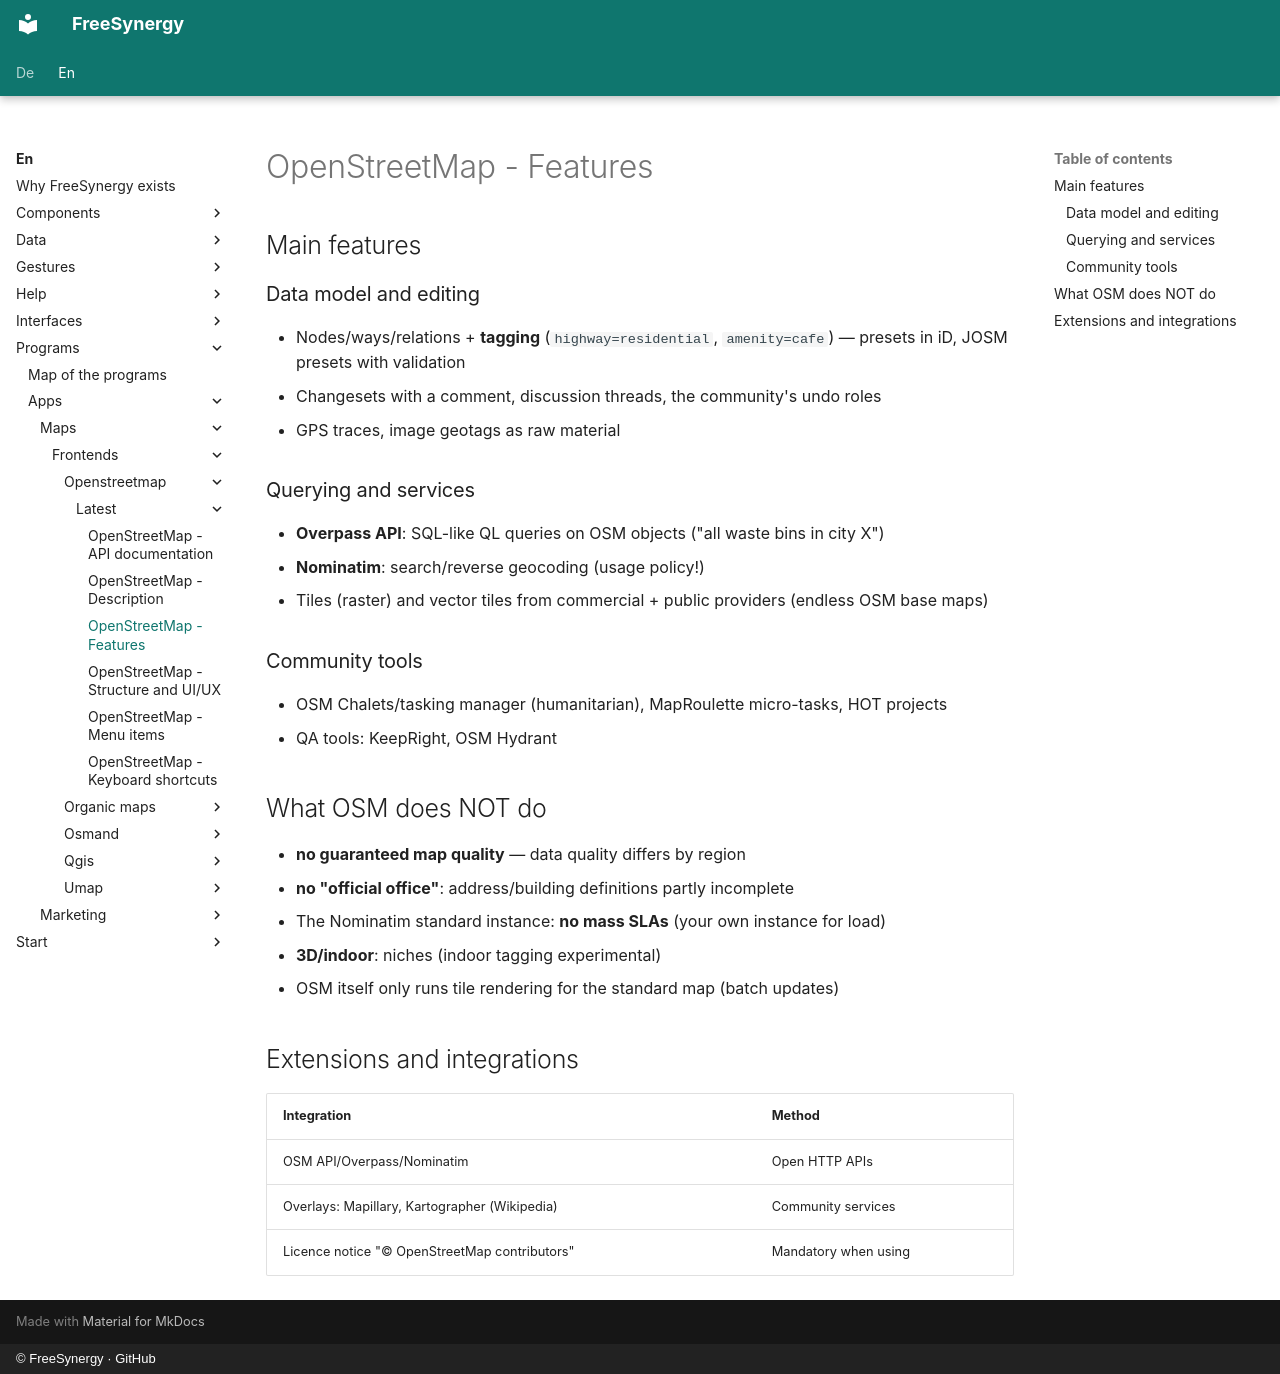

repository: FreeSynergy/fs-documentation · page: en/programs/apps/maps/frontends/openstreetmap/latest/features/index.html · generator: mkdocs · copyright: © FreeSynergy · GitHub

# OpenStreetMap - Features

## Main features

### Data model and editing
- Nodes/ways/relations + **tagging** (`highway=residential`, `amenity=cafe`) — presets in iD, JOSM presets with validation
- Changesets with a comment, discussion threads, the community's undo roles
- GPS traces, image geotags as raw material

### Querying and services
- **Overpass API**: SQL-like QL queries on OSM objects ("all waste bins in city X")
- **Nominatim**: search/reverse geocoding (usage policy!)
- Tiles (raster) and vector tiles from commercial + public providers (endless OSM base maps)

### Community tools
- OSM Chalets/tasking manager (humanitarian), MapRoulette micro-tasks, HOT projects
- QA tools: KeepRight, OSM Hydrant

## What OSM does NOT do

- **no guaranteed map quality** — data quality differs by region
- **no "official office"**: address/building definitions partly incomplete
- The Nominatim standard instance: **no mass SLAs** (your own instance for load)
- **3D/indoor**: niches (indoor tagging experimental)
- OSM itself only runs tile rendering for the standard map (batch updates)

## Extensions and integrations

| Integration | Method |
|-------------|--------|
| OSM API/Overpass/Nominatim | Open HTTP APIs |
| Overlays: Mapillary, Kartographer (Wikipedia) | Community services |
| Licence notice "© OpenStreetMap contributors" | Mandatory when using |
